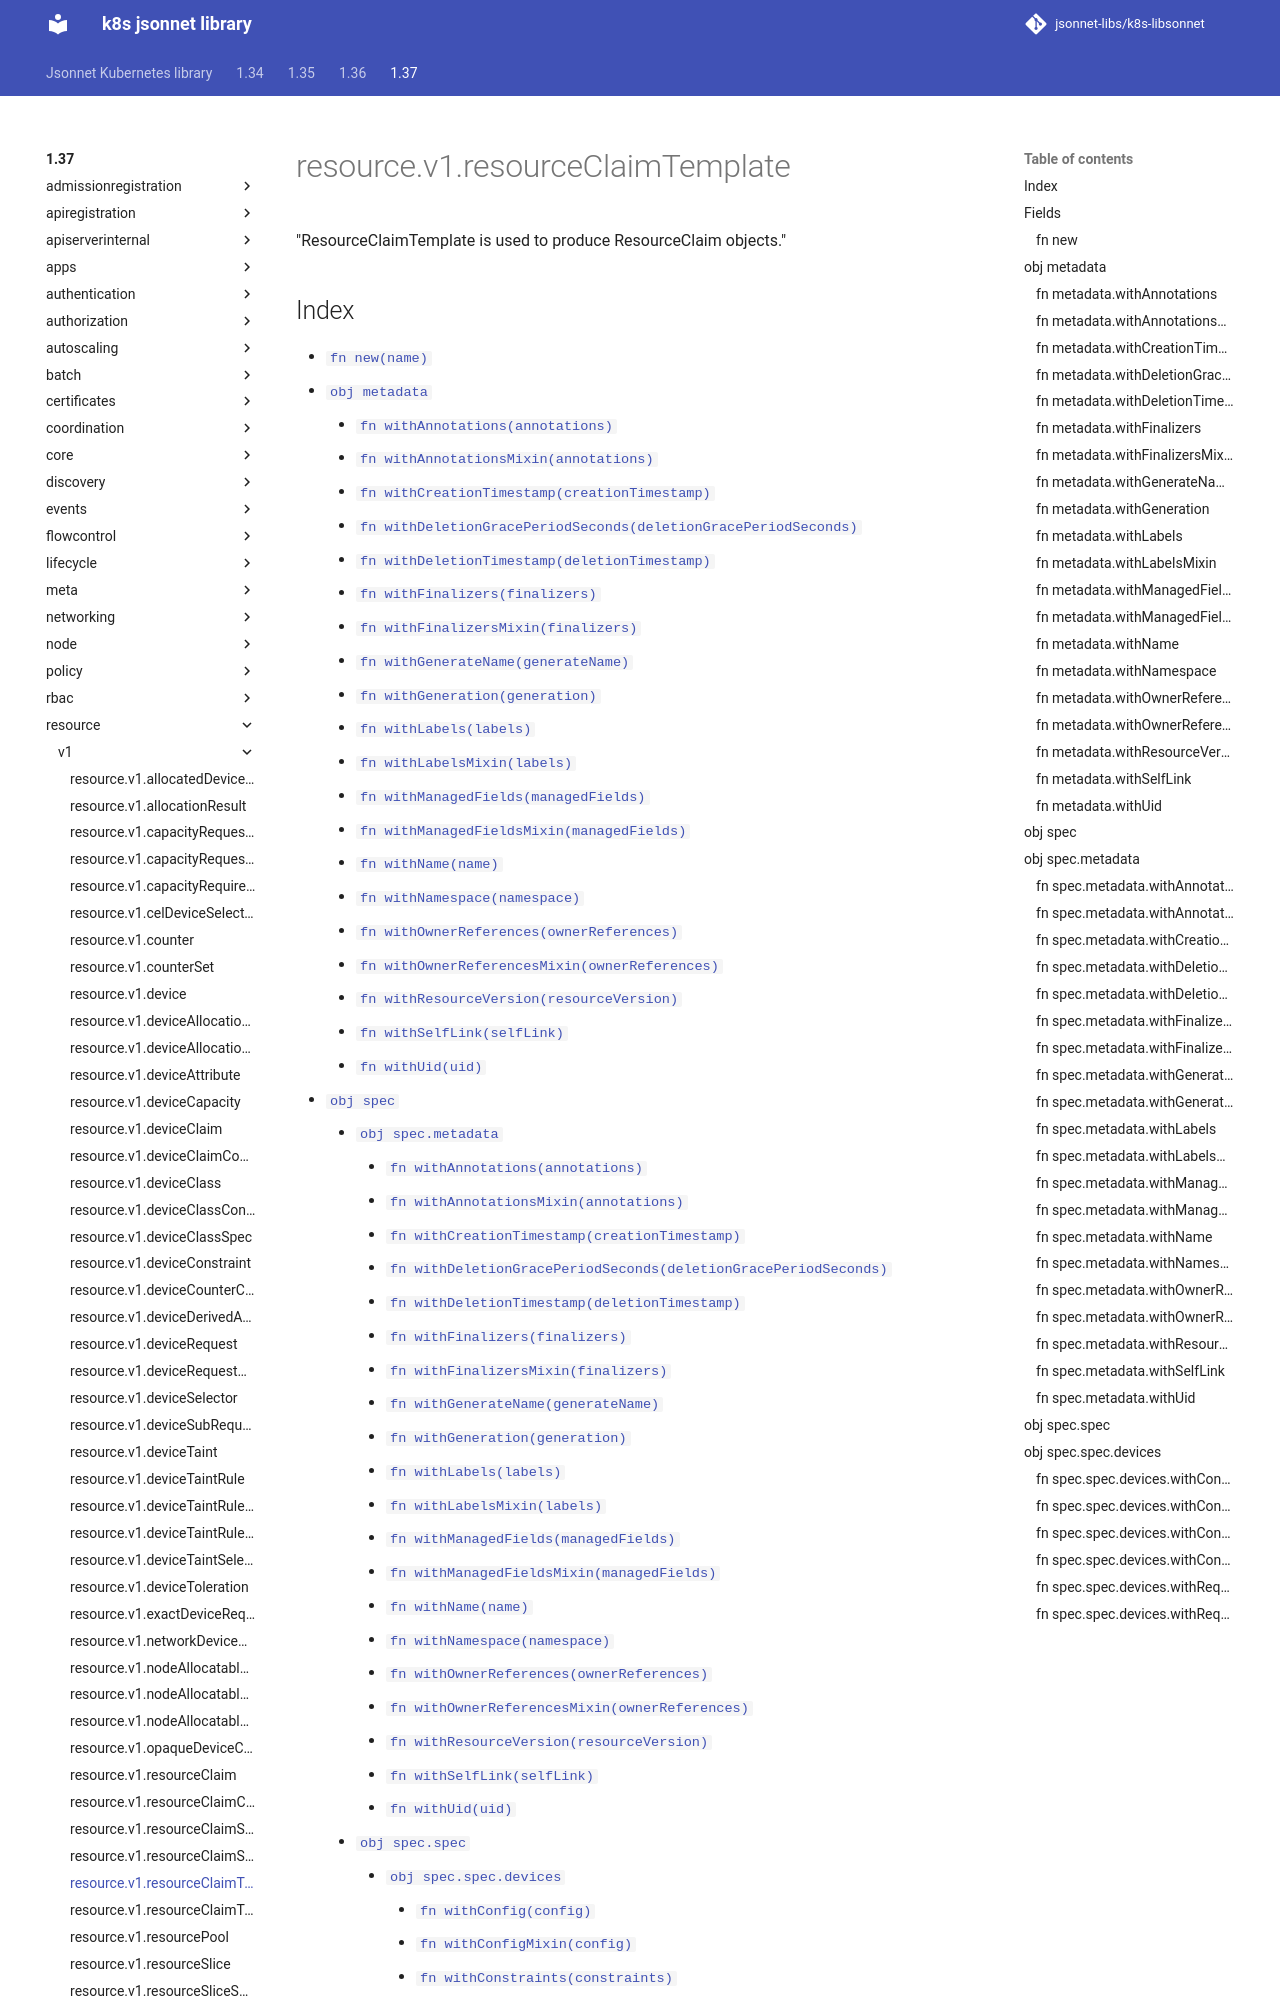

repository: jsonnet-libs/k8s-libsonnet · page: 1.37/resource/v1/resourceClaimTemplate/index.html · generator: mkdocs

---
permalink: /1.37/resource/v1/resourceClaimTemplate/
---

# resource.v1.resourceClaimTemplate

"ResourceClaimTemplate is used to produce ResourceClaim objects."

## Index

* [`fn new(name)`](#fn-new)
* [`obj metadata`](#obj-metadata)
  * [`fn withAnnotations(annotations)`](#fn-metadatawithannotations)
  * [`fn withAnnotationsMixin(annotations)`](#fn-metadatawithannotationsmixin)
  * [`fn withCreationTimestamp(creationTimestamp)`](#fn-metadatawithcreationtimestamp)
  * [`fn withDeletionGracePeriodSeconds(deletionGracePeriodSeconds)`](#fn-metadatawithdeletiongraceperiodseconds)
  * [`fn withDeletionTimestamp(deletionTimestamp)`](#fn-metadatawithdeletiontimestamp)
  * [`fn withFinalizers(finalizers)`](#fn-metadatawithfinalizers)
  * [`fn withFinalizersMixin(finalizers)`](#fn-metadatawithfinalizersmixin)
  * [`fn withGenerateName(generateName)`](#fn-metadatawithgeneratename)
  * [`fn withGeneration(generation)`](#fn-metadatawithgeneration)
  * [`fn withLabels(labels)`](#fn-metadatawithlabels)
  * [`fn withLabelsMixin(labels)`](#fn-metadatawithlabelsmixin)
  * [`fn withManagedFields(managedFields)`](#fn-metadatawithmanagedfields)
  * [`fn withManagedFieldsMixin(managedFields)`](#fn-metadatawithmanagedfieldsmixin)
  * [`fn withName(name)`](#fn-metadatawithname)
  * [`fn withNamespace(namespace)`](#fn-metadatawithnamespace)
  * [`fn withOwnerReferences(ownerReferences)`](#fn-metadatawithownerreferences)
  * [`fn withOwnerReferencesMixin(ownerReferences)`](#fn-metadatawithownerreferencesmixin)
  * [`fn withResourceVersion(resourceVersion)`](#fn-metadatawithresourceversion)
  * [`fn withSelfLink(selfLink)`](#fn-metadatawithselflink)
  * [`fn withUid(uid)`](#fn-metadatawithuid)
* [`obj spec`](#obj-spec)
  * [`obj spec.metadata`](#obj-specmetadata)
    * [`fn withAnnotations(annotations)`](#fn-specmetadatawithannotations)
    * [`fn withAnnotationsMixin(annotations)`](#fn-specmetadatawithannotationsmixin)
    * [`fn withCreationTimestamp(creationTimestamp)`](#fn-specmetadatawithcreationtimestamp)
    * [`fn withDeletionGracePeriodSeconds(deletionGracePeriodSeconds)`](#fn-specmetadatawithdeletiongraceperiodseconds)
    * [`fn withDeletionTimestamp(deletionTimestamp)`](#fn-specmetadatawithdeletiontimestamp)
    * [`fn withFinalizers(finalizers)`](#fn-specmetadatawithfinalizers)
    * [`fn withFinalizersMixin(finalizers)`](#fn-specmetadatawithfinalizersmixin)
    * [`fn withGenerateName(generateName)`](#fn-specmetadatawithgeneratename)
    * [`fn withGeneration(generation)`](#fn-specmetadatawithgeneration)
    * [`fn withLabels(labels)`](#fn-specmetadatawithlabels)
    * [`fn withLabelsMixin(labels)`](#fn-specmetadatawithlabelsmixin)
    * [`fn withManagedFields(managedFields)`](#fn-specmetadatawithmanagedfields)
    * [`fn withManagedFieldsMixin(managedFields)`](#fn-specmetadatawithmanagedfieldsmixin)
    * [`fn withName(name)`](#fn-specmetadatawithname)
    * [`fn withNamespace(namespace)`](#fn-specmetadatawithnamespace)
    * [`fn withOwnerReferences(ownerReferences)`](#fn-specmetadatawithownerreferences)
    * [`fn withOwnerReferencesMixin(ownerReferences)`](#fn-specmetadatawithownerreferencesmixin)
    * [`fn withResourceVersion(resourceVersion)`](#fn-specmetadatawithresourceversion)
    * [`fn withSelfLink(selfLink)`](#fn-specmetadatawithselflink)
    * [`fn withUid(uid)`](#fn-specmetadatawithuid)
  * [`obj spec.spec`](#obj-specspec)
    * [`obj spec.spec.devices`](#obj-specspecdevices)
      * [`fn withConfig(config)`](#fn-specspecdeviceswithconfig)
      * [`fn withConfigMixin(config)`](#fn-specspecdeviceswithconfigmixin)
      * [`fn withConstraints(constraints)`](#fn-specspecdeviceswithconstraints)
      * [`fn withConstraintsMixin(constraints)`](#fn-specspe
